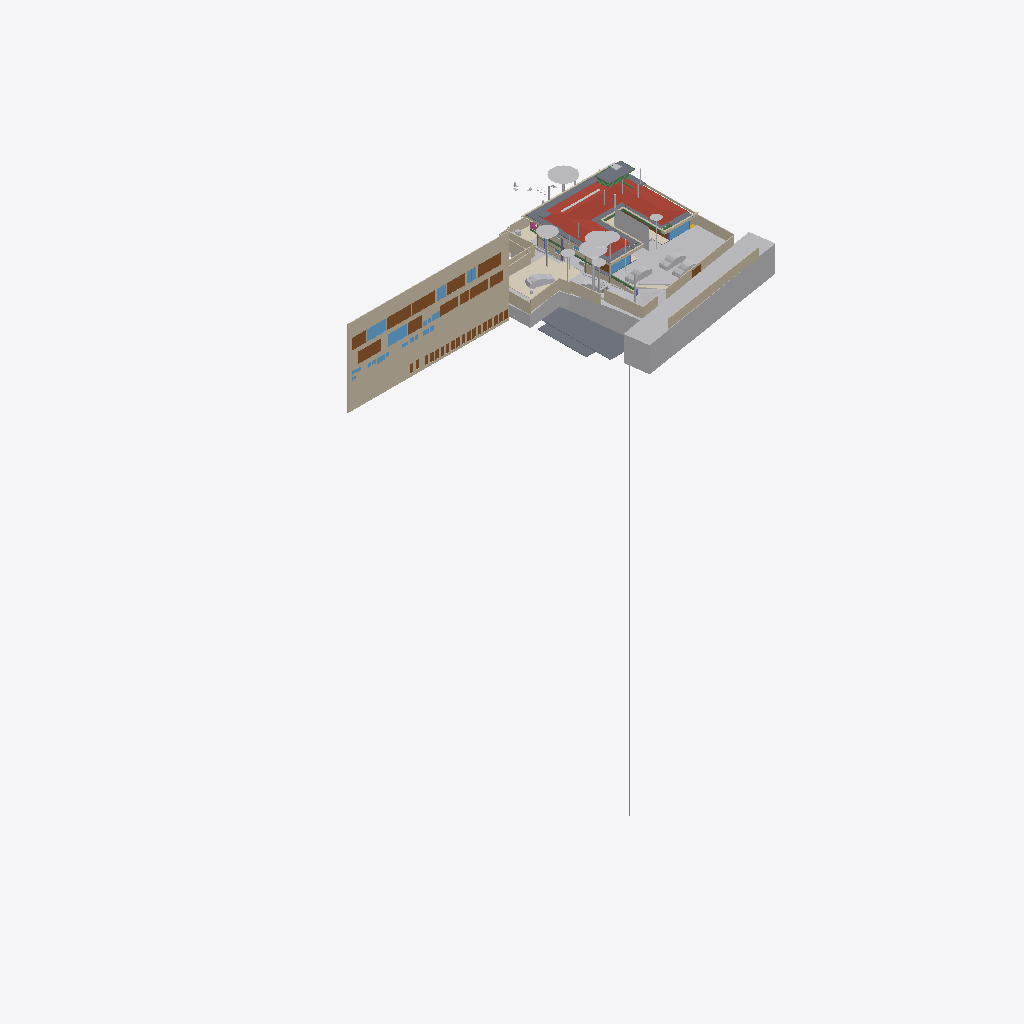
Isometric view of an IFC building model (IFC-SPF (STEP), schema IFC4X3, length unit metre), seen from the south-west, elements coloured by IFC class (only those large enough to see are counted): 38 walls (beige), 29 other elements (light grey), 25 doors (brown), 16 slabs (grey), 9 windows (light blue), 5 beams (green), 4 coverings (cream), 1 roof (red-brown), 1 railing (pink).
Extent 96.7 m × 52.8 m × 138.5 m (x, y, z). Storeys (13): FF at 0.00 m; GF Finished Floor Level at 0.00 m; SF at 0.00 m; FFLintel at 0.00 m; Ground Level at 0.00 m; Electrical at 0.00 m; Plumbing at 0.00 m; GF Floor Level at 0.00 m; schedule at 0.00 m; Road Level at 0.00 m; Terrace at 0.00 m; Areacalc at 0.00 m; GFLintel at 0.00 m. Elements (1529): 251 IfcBeam, 178 IfcWall, 175 IfcCovering, 132 IfcSwitchingDevice, 107 IfcSlab, 67 IfcPipeSegment, 61 IfcDoor, 57 IfcColumn, 51 IfcEarthworksCut, 47 IfcLightFixture, 45 IfcOutlet, 38 IfcFurniture.

HEADER;
FILE_DESCRIPTION(('ViewDefinition [CoordinationView]'),'2;1');
FILE_NAME('Manilal.ifc','2026-07-25T16:19:34+05:30',(''),(''),'IfcOpenShell 0.8.5','Bonsai 0.8.5','');
FILE_SCHEMA(('IFC4X3'));
ENDSEC;
DATA;
#24581=IFCPROJECT('2TuuvCHJz54PsFPcraEbH$',$,'My Project',$,$,$,$,(#53,#354),#24580);
#35019=IFCSITE('0lpfVeOW52QfroqLYyHNY2',$,'My Site',$,$,#28,$,$,$,(8,51,2,500000),(76,44,20,0),$,$,$);
#35435=IFCBUILDING('0MzaWOaS178x5FMqOflU3C',$,'My Building',$,$,#33,$,$,$,$,$,$);
#30840=IFCBUILDINGSTOREY('09kFoqoxrCvB1_fcEsMZsQ',$,'FF',$,$,#157971,$,$,$,$);
#33791=IFCBUILDINGSTOREY('0zoFHJ9PnFW80M$mIVDQW3',$,'GF Finished Floor Level',$,$,#159791,$,$,$,$);
#35436=IFCBUILDINGSTOREY('0MckaoTknA3edZMUNhTyAK',$,'SF',$,$,#161321,$,$,$,$);
#35437=IFCBUILDINGSTOREY('0DtUgpQ1b6nBmkLmvc_ehu',$,'FFLintel',$,$,#159516,$,$,$,$);
#35438=IFCBUILDINGSTOREY('2nxT8wHGnDX9t8LjuK$yoz',$,'Ground Level',$,$,#160331,$,$,$,$);
#35439=IFCBUILDINGSTOREY('2JRfeNnUP7R92jcKtKmwj5',$,'Electrical',$,$,#5283,$,$,$,$);
#35440=IFCBUILDINGSTOREY('0fi$VcvNr0Zu6wnPuK6jDB',$,'Plumbing',$,$,#12883,$,$,$,$);
#35441=IFCBUILDINGSTOREY('0qJiDzySr4lhgisX7t8beM',$,'GF Floor Level',$,$,#160206,$,$,$,$);
#35442=IFCBUILDINGSTOREY('33UZQ2TSvAg8IY4x5QCp2i',$,'schedule',$,$,#161311,$,$,$,$);
#35448=IFCBUILDINGSTOREY('3LpnsPikv4mRTBpfC3WQtx',$,'Road Level',$,$,#35447,$,$,$,$);
#35454=IFCBUILDINGSTOREY('2oUibsQsXAPxeAaTU5dGGW',$,'Terrace',$,$,#161561,$,$,$,$);
#35455=IFCBUILDINGSTOREY('3JrIAq4xL0avIQ8pEnV5X6',$,'Areacalc',$,$,#28105,$,$,$,$);
#135844=IFCBUILDINGSTOREY('3zcetogIDA6wyARG1Gifp_',$,'GFLintel',$,$,#135860,$,$,$,$);
#26208=IFCWALL('39NBZ$Y4H9UeVfIVxICpeX',$,'Wall',$,$,#161316,#26207,'',$);
#29425=IFCGEOGRAPHICELEMENT('20M0x6_hv1D8u5ftoKpVy3',$,'Road',$,$,#158451,#29424,$,.TERRAIN.);
#19648=IFCROOF('188ChkeVP4PP3HZ1_FwQ2Y',$,'Roof',$,$,#190396,#19647,$,.HIP_ROOF.);
#33545=IFCGEOGRAPHICELEMENT('3hzKcHmG15MBT$Lf89GHXN',$,'PureSite',$,$,#159986,#33544,$,.TERRAIN.);
#28131=IFCSLAB('39q3J0Avn2axyYxQecralg',$,'FF',$,$,#28123,#28130,$,$);
#31043=IFCEARTHWORKSFILL('3O_GobqT1E4v3eEFWom1zq',$,'Cube',$,$,#161481,#31042,$,.SLOPEFILL.);
#13800=IFCCOVERING('03Ox3hl4j9nvRXKoGSaXGU',$,'Covering',$,$,#160301,#13799,$,$);
#68931=IFCWALL('1WNacC15X0Xf0V_b60Qnrw',$,'Wall',$,$,#68916,#68930,$,$);
#19241=IFCEARTHWORKSFILL('1Znkwxu0n0meOY5Z$J5ocC',$,'New',$,$,#161456,#19240,$,.SLOPEFILL.);
#164397=IFCSHADINGDEVICE('1wTWdX2DX7wQYZWkeDj09D',$,'Plane',$,'TREECURTAIN',#164408,#164398,$,.USERDEFINED.);
#16209=IFCSLAB('2Ni7UfUwb4of1NRt7pcP4e',$,'Slab',$,$,#192567,#16208,$,$);
#49673=IFCSLAB('07r2B4jwr7$9NI9prgbzaX',$,'GF',$,$,#49665,#49672,$,$);
#7198=IFCWALL('27WVA19Qv4efvQm6cWiqsn',$,'Wall',$,$,#160281,#7197,$,$);
#14006=IFCEARTHWORKSCUT('3NfQzW2p90kemh8IGcUxhf',$,'roader',$,$,#13849,#14005,$,.PAVEMENTMILLING.);
#52375=IFCGEOGRAPHICELEMENT('3uYxZnds99jOH$HzfZr4nt',$,'Plaav','43dia, 135c',$,#52304,#52374,$,.VEGETATION.);
#18325=IFCBOREHOLE('1fqyZKm99FCB9RePUocI_6',$,'Borehole',$,$,#18304,#18324,$);
#6852=IFCWALL('10l$0x7lzBbBMMGF1qxI0s',$,'Wall',$,$,#160221,#6851,$,$);
#6947=IFCWALL('2oOsi6buvCeB4sZT1ijFA2',$,'Wall',$,$,#160236,#6946,$,$);
#52147=IFCGEOGRAPHICELEMENT('00i077OX9F1QAiqaHlhRfb',$,'Plaav','32dia, 101c',$,#52076,#52146,$,.VEGETATION.);
#7070=IFCWALL('1HPS5ge59FQA3Ucv4$dmpm',$,'Wall',$,$,#160211,#7069,$,$);
#7055=IFCWALL('2Y2Bm57Cb8Exxz7st0aRUc',$,'Wall',$,$,#252254,#7054,$,$);
#52223=IFCGEOGRAPHICELEMENT('2hWh3TuZPCwB0qwf7zQl8W',$,'Plaav','48dia, 150c',$,#52152,#52222,$,.VEGETATION.);
#27274=IFCSLAB('3CWvIDU8b5ovMmi84oWpbg',$,'Covering.004',$,$,#250767,#27273,$,.FLOOR.);
#126725=IFCVEHICLE('2w1OP_Z7HDsQq$WqRH72Eo',$,'Vehicle',$,$,#160016,#126738,$,$);
#33349=IFCVEHICLE('2$JJjIzDr6fuhTHFNPOXyx',$,'Vehicle',$,$,#159976,#33348,$,$);
#45196=IFCDOOR('0Cx741JWP34B0IOSsj8AwF',$,'Door',$,$,#45173,#45195,'03',$,$,$,$,$);
#53037=IFCGEOGRAPHICELEMENT('1t8_yIv7T9Iwdci473Ya_N',$,'Plaav','100dia, 32c',$,#52934,#53036,$,.VEGETATION.);
#6967=IFCWALL('2QiW7TnGvAygi5PkoeW31n',$,'Wall',$,$,#160241,#6966,$,$);
#42843=IFCDOOR('315c6MZvz2Vu3GScXjqG9Z',$,'Door',$,$,#42820,#42842,'8_9',$,$,$,$,$);
#42909=IFCDOOR('0ZbVB8BYT7bh7R3lS5K4Y7',$,'Door',$,$,#42886,#42908,'10',$,$,$,$,$);
#45100=IFCDOOR('3tvBACzP54zAu4dBSuBlEW',$,'Door',$,$,#45077,#45099,'04',$,$,$,$,$);
#32708=IFCVEHICLE('1yICD2o296ROLrpKuhe72z',$,'Vehicle',$,$,#160001,#32707,$,$);
#231130=IFCWALL('1BiEQnrBTE_91DrYUy1DMc',$,'Wall',$,$,#252333,#231150,$,$);
#215122=IFCWALL('2oPdZvmaL5XRUtjP_nSrGG',$,'Wall',$,$,#252351,#215142,$,$);
#43078=IFCWINDOW('2DeDtvcD95n9obXC_GiA8e',$,'Window',$,$,#43048,#43077,'11',$,$,$,$,$);
#82845=IFCWINDOW('2gioTK5hP9oPss3G6Q03Gx',$,'Window',$,$,#82815,#82844,'02',$,$,$,$,$);
#33377=IFCVEHICLE('375bP1QIr5xwaw0xewwnFn',$,'Vehicle',$,$,#159981,#33376,$,$);
#28118=IFCSLAB('2FJ3LPJyP5i9m96Y9aA2s2',$,'Verandah',$,$,#28110,#28117,$,$);
#26087=IFCDOOR('14nYxT67979h0x8IodW7tf',$,'Door',$,$,#26064,#26086,'06',$,$,$,$,$);
#220802=IFCCOVERING('0_sfUdWJL30geCimsSdPtS',$,'Covering',$,$,#221895,#220801,$,$);
#31333=IFCDOOR('1SLbyPnp1A9vNmoEJ7CsnC',$,'Door',$,$,#31310,#109140,'16',$,$,$,$,$);
#31366=IFCDOOR('27z1x9RsX6LgRJPHzITZpv',$,'Door',$,$,#31343,#109185,'18',$,$,$,$,$);
#6886=IFCWALL('10RvTK_K97Xg3Zon6pJwxP',$,'Wall',$,$,#160226,#6885,$,$);
#89375=IFCDOOR('0ismyRsjL7AvOieOoKLFLm',$,'Door',$,$,#89352,#89374,'01',$,$,$,$,$);
#16196=IFCSLAB('2HYCoI0uf8CwWU71Eeg8K8',$,'Slab',$,$,#192562,#16195,$,$);
#43127=IFCDOOR('0LFTQmup1188idDF4qs$QS',$,'Door',$,$,#43104,#43126,'12',$,$,$,$,$);
#231058=IFCWALL('08HWfAzen1YAxw6BCwS5o$',$,'Wall',$,$,#252309,#231078,$,$);
#109311=IFCVEHICLE('22hYSdUYjCqevIDD6sVVH1',$,'Vehicle',$,$,#160006,#109324,$,$);
#7021=IFCWALL('3MfSYaOiTA4AjSKpPvRhyi',$,'Wall',$,$,#252394,#7020,$,$);
#7178=IFCWALL('3DOK2PUDn3QwM2HLeZR6QD',$,'Wall',$,$,#160276,#7177,$,$);
#24570=IFCWINDOW('3e$JQaRRzFH9WozykfD$tZ',$,'Window',$,$,#158401,#24569,'11',$,$,$,$,$);
#13787=IFCCOVERING('07ka7WgDv0nO2Dwi6RpJJI',$,'Covering',$,$,#160296,#13786,$,$);
#20459=IFCEARTHWORKSCUT('0lv4XU7zX8PPDYPdO7aOdg',$,'Cut',$,$,#20447,#20458,$,.BASE_EXCAVATION.);
#51459=IFCGEOGRAPHICELEMENT('1u9Vu38RXEhh_UPeYqTaju',$,'Theng','22dia, 70c',$,#51388,#51458,$,.VEGETATION.);
#29351=IFCWINDOW('2LZJ1AvFfBbghYgOnSiaBb',$,'Window',$,$,#158446,#29350,'02',$,$,$,$,$);
#185558=IFCSLAB('0Ax400VCz4MP5uA9g8IQWX',$,'Slab',$,$,#192597,#185579,$,$);
#7259=IFCWALL('2qQNxnpy98iB6JMyhLi2FK',$,'Wall',$,$,#160291,#7258,$,$);
#2503=IFCDOOR('37mQgnczv1g9Ewv5DQsnil',$,'Door',$,$,#2351,#127943,'25',$,$,$,$,$);
#52585=IFCGEOGRAPHICELEMENT('0hsZNGz3r5Tu3GwqCRHqIa',$,'Theng','25dia, 80c',$,#52514,#52584,$,.VEGETATION.);
#24823=IFCWALL('1L3aCByCT2RR$DiJTF12wq',$,'Wall',$,$,#161081,#24822,$,$);
#192668=IFCWALL('3_dRR86Hz5PO2Jzeen8HGs',$,'Wall',$,$,#213510,#192667,$,$);
#214048=IFCWALL('04ZVeXamP9OhrnvSSbXuhP',$,'Wall',$,$,#214386,#214068,$,$);
#192483=IFCSLAB('1pqx$XoYj5J85oZRk71jGC',$,'Slab',$,$,#192622,#192504,$,$);
#52795=IFCGEOGRAPHICELEMENT('2HKwYd2hP5kwYPwsxsi9gZ',$,'Theng','22dia, 70c',$,#52724,#52794,$,.VEGETATION.);
#2980=IFCWALL('2oouJeu9XF0PkUjeEvxQOm',$,'Wall',$,$,#250450,#2979,$,$);
#6804=IFCCOVERING('0wVm3FyC1DcRA3R7QYk_cw',$,'Covering',$,$,#231327,#6803,$,$);
#42753=IFCWINDOW('2Oi5mWoHbF_gnh_9AC2HBl',$,'Window',$,$,#42730,#42752,'07',1.5,1.70000004768372,$,$,$);
#45148=IFCWINDOW('1dDo4P8$H5zBiQyvjwcA1W',$,'Window',$,$,#45125,#45147,'05',1.5,1.70000004768372,$,$,$);
#182426=IFCSLAB('0LwABUaIbEfhOOPqH6T6$p',$,'Slab',$,$,#192577,#182447,$,$);
#182337=IFCSLAB('0NiVUsuIv6zfRy9zmyAU7W',$,'Slab',$,$,#192572,#182358,$,$);
#52299=IFCGEOGRAPHICELEMENT('3MDxNaPHbBCuseLaSOAnvG',$,'Theng','27dia, 85c',$,#52228,#52298,$,.VEGETATION.);
#7158=IFCWALL('2UlyJbGOL47vem9W3W5T7b',$,'Wall',$,$,#215121,#7157,$,$);
#212924=IFCWALL('2uZBo4vG1CGOrJNOLE9SNH',$,'Wall',$,$,#213004,#212944,$,$);
#50980=IFCDOOR('2t8H1$Qmn75hjpQEbZl$51',$,'Door',$,$,#50957,#109215,'17',$,$,$,$,$);
#17638=IFCWALL('2U66_ERPrD$A$2PTOc1bPA',$,'Wall',$,$,#160046,#17637,$,$);
#6599=IFCGEOGRAPHICELEMENT('1mqx3WFMb0_xZzgY5_pKpf',$,'Site',$,$,#6441,#6598,$,.TERRAIN.);
#17296=IFCBEAM('3ivKxKi6zF2B8hlZ3AXyV8',$,'Beam',$,$,#192557,#17295,$,$);
#213628=IFCWALL('2Q_hgvGCD6mBNcascWCZVk',$,'Wall',$,$,#214376,#213648,$,$);
#19113=IFCWALL('1crKF7OzfEueqHOG3fDoho',$,'Wall',$,$,#160356,#19112,$,$);
#182468=IFCSLAB('0GXk0i1Fn2nfGWDnmSY8rC',$,'Slab',$,$,#192582,#182489,$,$);
#213271=IFCWALL('0tFHzF4Fj12esKqK6dMxEY',$,'Wall',$,$,#213333,#213291,$,$);
#213150=IFCWALL('00D1l4j8j1v80j7SIPx56M',$,'Wall',$,$,#213225,#213171,$,$);
#136862=IFCBEAM('3GbMx_RdD5iPEcxuIXRpJq',$,'Beam',$,$,#159111,#136886,$,$);
#6787=IFCDOOR('1uL9EDzeL19wcifriN_Oc$',$,'Door',$,$,#6764,#6786,$,1.79999995231628,3.0,$,$,$);
#213589=IFCWALL('258vWnjwD90x4GcuFdagfa',$,'Wall',$,$,#214371,#213609,$,$);
#250784=IFCSLAB('29FIcJex9CCB6efTDcGW$U',$,'Covering.004',$,$,#250823,#250803,$,.FLOOR.);
#29453=IFCDOOR('2t$p1hgeX2Y9d6XgGeH1wU',$,'Door',$,$,#158456,#29452,'10',$,$,$,$,$);
#187325=IFCSLAB('3GIL$U09LEzgBL1rebM0gV',$,'Slab',$,$,#192607,#187346,$,$);
#196254=IFCSLAB('1vuxNwFh5BXAyMEQa4yhcN',$,'Slab',$,$,#196346,#196253,$,$);
#213390=IFCWALL('1dvjqYAajBIvCqIPz0DOda',$,'Wall',$,$,#214366,#213410,$,$);
#3240=IFCWALL('2FDZc$1Z57bgSDQnhsHhc1',$,'Wall',$,$,#158146,#3239,$,$);
#230959=IFCWALL('3DGH9CMc990xXLWvd$XY5q',$,'Wall',$,$,#231030,#230979,$,$);
#52719=IFCGEOGRAPHICELEMENT('3XubHE4kj7PQ$DpXvJgk9n',$,'Theng','24dia, 75c',$,#52590,#52718,$,.VEGETATION.);
#187293=IFCSLAB('2pZ8NPAqX3PBF8eM5lsrXo',$,'Slab',$,$,#192602,#187314,$,$);
#55295=IFCAIRTERMINALBOX('0DCFUThjX2XQ_1bX$oFkVb',$,'AirTerminalBox',$,$,#161511,#55294,$,$);
#214249=IFCWALL('2IyOP7VVH53Rmf6JeVikVK',$,'Wall',$,$,#214325,#214269,$,$);
#24262=IFCDOOR('1uJlX1khv2VPLMtET6vexc',$,'Door',$,$,#158396,#24261,'01',$,$,$,$,$);
#43400=IFCWINDOW('2FUxJIMIP8WeEaHO75uZ5y',$,'Window',$,$,#43363,#43399,'15',1.5,1.70000004768372,$,$,$);
#138615=IFCWALL('2AMPviJX162hTP$0b0WvRK',$,'Wall',$,$,#160051,#138635,$,$);
#5895=IFCWINDOW('39fUEjXW5ElwQPPWsWi6zd',$,'Window',$,$,#5722,#5894,'23',1.5,1.70000004768372,$,$,$);
#135928=IFCWALL('0Yri0tAGTCRulta3Oq9K2y',$,'Wall',$,$,#219326,#135949,$,$);
#20534=IFCEARTHWORKSCUT('1orBtrQ6r9QBXstUuMTyak',$,'Cut',$,$,#20521,#20533,$,.BASE_EXCAVATION.);
#134931=IFCSLAB('3kleOS9XbBv8E8cAC2MUMZ',$,'Slab',$,$,#188795,#134950,$,$);
#6825=IFCWALL('0dMaumaK11Re$pxoZyVSQ9',$,'Wall',$,$,#160216,#6824,$,$);
#20336=IFCEARTHWORKSCUT('1Tsuz9sRb3YODMAWko00m1',$,'Cut',$,$,#20323,#20335,$,.BASE_EXCAVATION.);
#52509=IFCGEOGRAPHICELEMENT('1TdNfY2DD3jxBXQWXRN6pI',$,'Plaav','35dia, 110c',$,#52380,#52508,$,.VEGETATION.);
#214154=IFCWALL('1zGNOXNsz0Jxq$TfNtLBOT',$,'Wall',$,$,#214396,#214174,$,$);
#133015=IFCDOOR('3YhZcinRf6dhWEQl9kvisK',$,'Door',$,$,#176600,#134337,'36',$,$,$,$,$);
#132986=IFCDOOR('0AE5L4Kyj8w96yjrTomn$U',$,'Door',$,$,#176635,#134397,'38',$,$,$,$,$);
#133044=IFCDOOR('3niALc6mn5N9ayPxg8ocvI',$,'Door',$,$,#176605,#134427,'39',$,$,$,$,$);
#132726=IFCDOOR('1us7rm4pb9Fu4umLO1sE0f',$,'Door',$,$,#176620,#132783,'31',$,$,$,$,$);
#133146=IFCDOOR('3NC15JHxTDQRDkskJsanWz',$,'Door',$,$,#176585,#133160,'44',$,$,$,$,$);
#133238=IFCDOOR('1R2YOTEt1ErRXQ3nHDHacO',$,'Door',$,$,#176590,#133252,'42',$,$,$,$,$);
#132826=IFCDOOR('0Pkz3uVWL9AvkF1EQ8WH0I',$,'Door',$,$,#176625,#133456,'32',$,$,$,$,$);
#132918=IFCDOOR('1LqqMA0oX29uowiXlmnO2i',$,'Door',$,$,#176595,#134307,'35',$,$,$,$,$);
#133175=IFCDOOR('3VMH9DzwT0c8bToVEg1nnX',$,'Door',$,$,#176610,#134487,'41',$,$,$,$,$);
#133209=IFCDOOR('2NW7fbBvP8hAboXKeoFrAn',$,'Door',$,$,#176615,#134525,'43',$,$,$,$,$);
#133078=IFCDOOR('2J9E6APIb0HBh$FIOM8rza',$,'Door',$,$,#176645,#134563,'45',$,$,$,$,$);
#20390=IFCEARTHWORKSCUT('1$p4eSUvT2WBuIfwXj1KUy',$,'Cut',$,$,#128168,#20389,$,.BASE_EXCAVATION.);
#213722=IFCWALL('1ZG3NIXl1BFh6JXqTrc5FP',$,'Wall',$,$,#214381,#213742,$,$);
#16579=IFCBEAM('2KiRdb_sj1xhSO7a1GJ4D5',$,'Beam',$,$,#190386,#16578,$,$);
#14121=IFCUNITARYEQUIPMENT('1P6lCedvD5Xger8vGxUADY',$,'UnitaryEquipment',$,$,#160306,#14120,$,$);
#18687=IFCRAILING('2w0tP4HwL6TuQJ7VLixJL3',$,'Railing',$,'FRAMELESS_PANEL',#158351,#18686,$,.USERDEFINED.);
#2640=IFCWALL('1zYAwAgZ94A9q2Xf$lP7Cn',$,'Wall',$,$,#158001,#2639,$,$);
#37428=IFCWINDOW('0oGrqBU2TDcBkZ3jd4VcFG',$,'Window',$,$,#37391,#37427,'29',1.5,1.70000004768372,$,$,$);
#56244=IFCBEAM('22$tp28gPD$eEii1Cu_NBP',$,'Beam',$,$,#56218,#56243,$,$);
#19033=IFCWALL('1SwvN4fJvBKBKhVIqKXn0i',$,'Wall',$,$,#160351,#19032,$,$);
#113874=IFCBEAM('1qB98yU7z2jQBxoHfrhGHI',$,'Beam',$,$,#188810,#113894,$,$);
ENDSEC;
